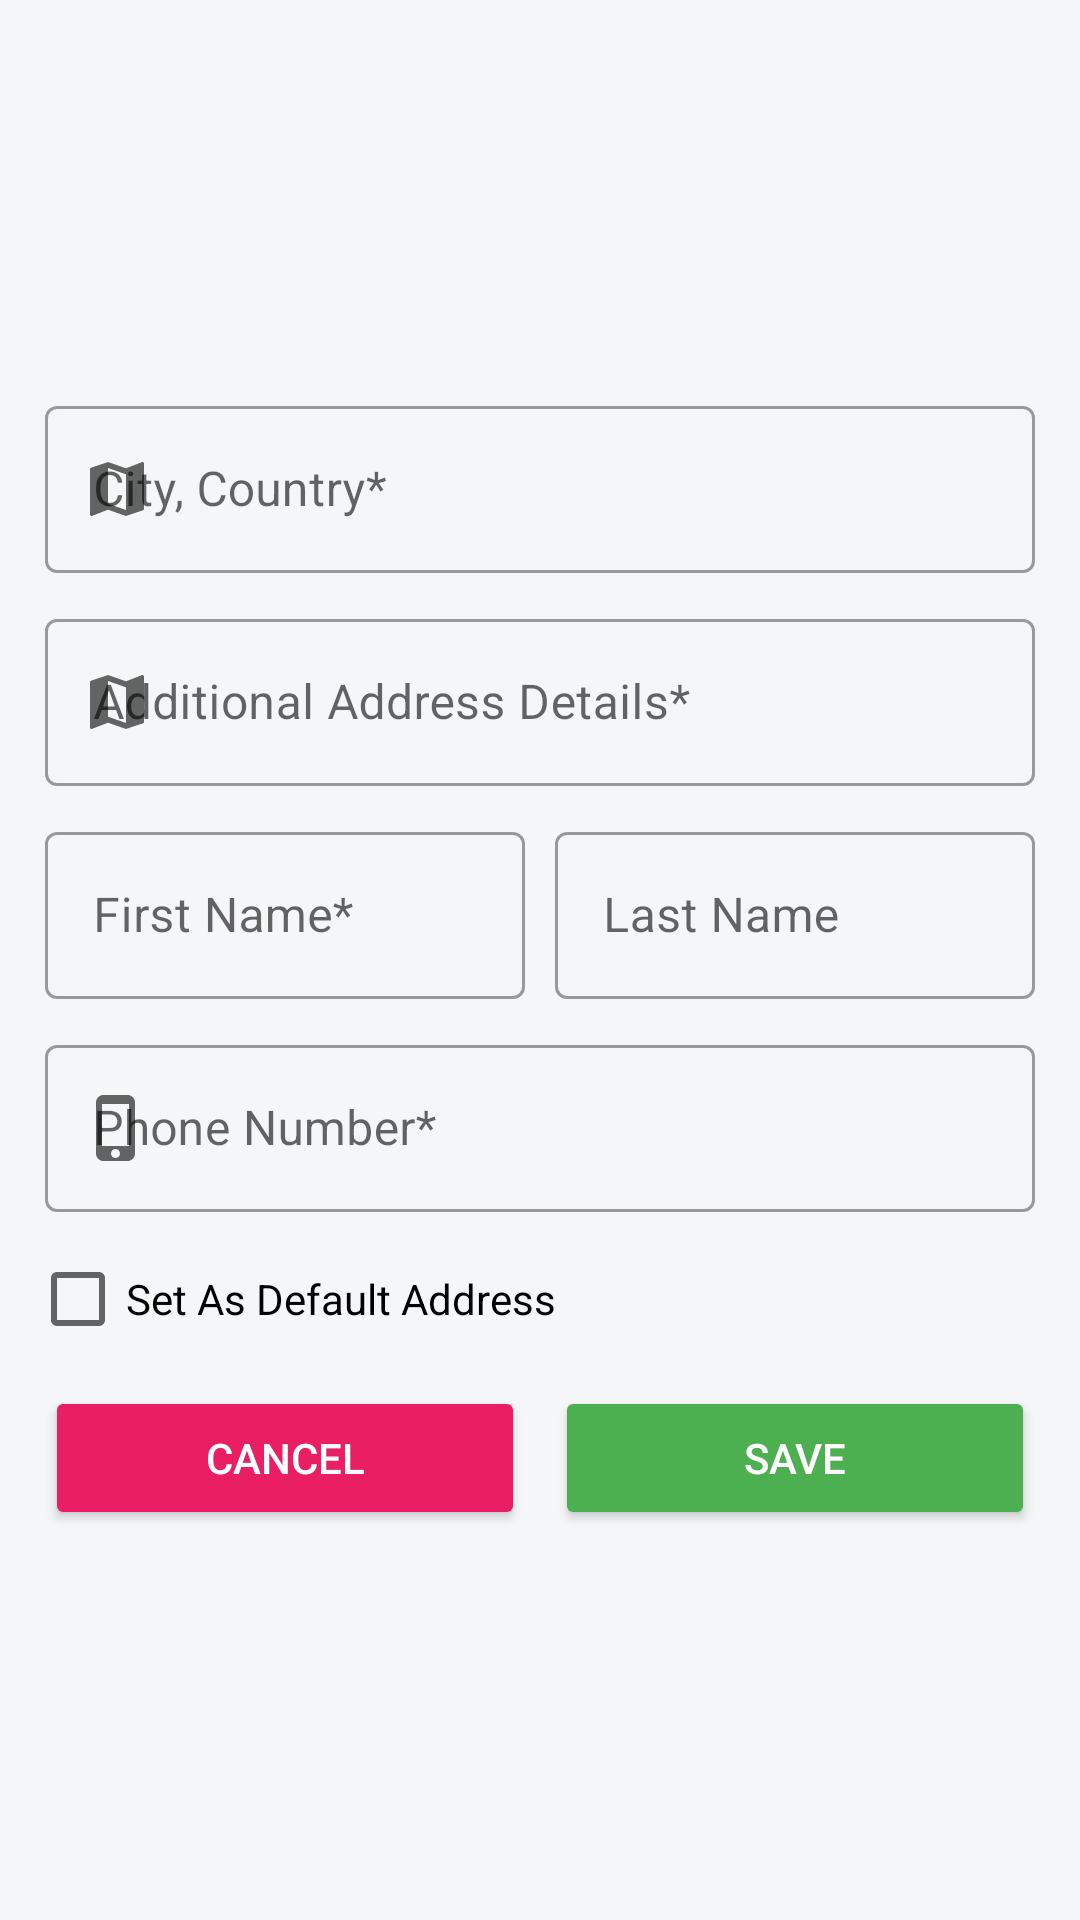

The Android layout XML behind this screen, and the referenced resources:
<!-- AndroidManifest.xml: application theme Theme.Shopeklobek -->
<!-- res/layout/fragment_add_address.xml -->
<?xml version="1.0" encoding="utf-8"?>
<FrameLayout xmlns:android="http://schemas.android.com/apk/res/android"
    xmlns:tools="http://schemas.android.com/tools"
    android:layout_width="match_parent"
    android:layout_height="match_parent"
    xmlns:app="http://schemas.android.com/apk/res-auto"
    tools:context=".ui.checkout.add_address.AddAddressFragment">

    <ScrollView
        android:layout_width="match_parent"
        android:layout_height="match_parent"
        android:fillViewport="true">

        <LinearLayout
            android:layout_width="match_parent"
            android:layout_height="wrap_content"
            android:gravity="center_vertical"
            android:padding="10dp"
            android:orientation="vertical">

            <com.google.android.material.textfield.TextInputLayout
                android:id="@+id/etCityLayout"
                android:layout_width="match_parent"
                android:layout_height="wrap_content"
                app:startIconDrawable="@drawable/ic_baseline_map_24"
                android:layout_margin="5dp"
                style="@style/Widget.MaterialComponents.TextInputLayout.OutlinedBox"
                >

                <com.google.android.material.textfield.TextInputEditText
                    android:id="@+id/etCity"
                    android:layout_width="match_parent"
                    android:layout_height="wrap_content"
                    android:backgroundTint="#00000000"
                    android:ems="10"
                    android:focusable="false"
                    android:hint="@string/city"
                    android:inputType="text"
                    android:minHeight="48dp"
                    />

            </com.google.android.material.textfield.TextInputLayout>

            <com.google.android.material.textfield.TextInputLayout
                android:id="@+id/etAddressLineLayout"
                android:layout_width="match_parent"
                android:layout_height="wrap_content"
                android:layout_margin="5dp"
                app:startIconDrawable="@drawable/ic_baseline_map_24"

                style="@style/Widget.MaterialComponents.TextInputLayout.OutlinedBox"
                >

                <EditText
                    android:id="@+id/etAddressLine"
                    android:layout_width="match_parent"
                    android:layout_height="wrap_content"
                    android:backgroundTint="#00000000"
                    android:ems="10"
                    android:hint="@string/additional_address_details"
                    android:inputType="text"
                    android:minHeight="48dp"
                    tools:ignore="SpeakableTextPresentCheck" />
            </com.google.android.material.textfield.TextInputLayout>

            <LinearLayout
                android:layout_width="match_parent"
                android:layout_height="wrap_content"
                android:baselineAligned="false"

                android:orientation="horizontal">

                <com.google.android.material.textfield.TextInputLayout
                    android:id="@+id/etFirstNameLayout"
                    android:layout_width="0dp"
                    android:layout_height="wrap_content"
                    android:layout_margin="5dp"
                    android:layout_weight="1"
                    app:startIconDrawable="@drawable/ic_account_circle"

                    style="@style/Widget.MaterialComponents.TextInputLayout.OutlinedBox">

                    <EditText
                        android:id="@+id/etFirstName"
                        android:layout_width="match_parent"
                        android:layout_height="match_parent"
                        android:backgroundTint="#00000000"
                        android:ems="10"
                        android:hint="@string/first_name"
                        android:inputType="textPersonName"
                        android:minHeight="48dp"
                        tools:ignore="SpeakableTextPresentCheck" />
                </com.google.android.material.textfield.TextInputLayout>

                <com.google.android.material.textfield.TextInputLayout
                    android:id="@+id/etLastNameLayout"
                    android:layout_width="0dp"
                    android:layout_height="wrap_content"
                    android:layout_margin="5dp"
                    android:layout_weight="1"
                    app:startIconDrawable="@drawable/ic_account_circle"

                    style="@style/Widget.MaterialComponents.TextInputLayout.OutlinedBox">

                    <EditText
                        android:id="@+id/etLastName"
                        android:layout_width="match_parent"
                        android:layout_height="match_parent"
                        android:backgroundTint="#00000000"
                        android:ems="10"

                        android:hint="@string/last_name"
                        android:inputType="textPersonName"
                        android:minHeight="48dp"
                        tools:ignore="SpeakableTextPresentCheck" />
                </com.google.android.material.textfield.TextInputLayout>

            </LinearLayout>

            <com.google.android.material.textfield.TextInputLayout
                android:id="@+id/etPhoneLayout"
                android:layout_width="match_parent"
                android:layout_height="wrap_content"
                android:layout_margin="5dp"
                app:startIconDrawable="@drawable/ic_baseline_phone_iphone_24"

                style="@style/Widget.MaterialComponents.TextInputLayout.OutlinedBox"
                >

                <EditText
                    android:id="@+id/etPhone"
                    android:layout_width="match_parent"
                    android:layout_height="wrap_content"
                    android:backgroundTint="#00000000"
                    android:ems="10"

                    android:hint="@string/phone"
                    android:inputType="phone"
                    android:minHeight="48dp"
                    tools:ignore="SpeakableTextPresentCheck" />
            </com.google.android.material.textfield.TextInputLayout>


            <CheckBox
                android:id="@+id/rbSetAsDefault"
                android:layout_width="match_parent"
                android:layout_height="wrap_content"
                android:text="@string/set_as_default_address" />

            <LinearLayout
                android:layout_width="match_parent"
                android:layout_height="wrap_content"
                android:orientation="horizontal">

                <Button
                    android:id="@+id/btnCancel"
                    android:layout_width="0dp"
                    android:layout_height="wrap_content"
                    android:layout_margin="5dp"
                    android:layout_weight="1"
                    android:backgroundTint="#E91E63"
                    android:text="@string/cancel_it"
                    android:textColor="@color/white" />

                <Button
                    android:id="@+id/btnSave"
                    android:layout_width="0dp"
                    android:layout_height="wrap_content"
                    android:layout_margin="5dp"
                    android:layout_weight="1"
                    android:backgroundTint="#4CAF50"
                    android:text="@string/save"
                    android:textColor="@color/white" />
            </LinearLayout>

        </LinearLayout>
    </ScrollView>

</FrameLayout>
<!-- resources referenced by this layout -->
<resources>
  <color name="white">#FFFFFFFF</color>
  <!-- drawable ic_baseline_map_24 (drawable) -->
  <vector xmlns:android="http://schemas.android.com/apk/res/android"
      android:width="24dp"
      android:height="24dp"
      android:viewportWidth="24"
      android:viewportHeight="24"
      android:tint="@color/primary">
    <path
        android:fillColor="@android:color/white"
        android:pathData="M20.5,3l-0.16,0.03L15,5.1 9,3 3.36,4.9c-0.21,0.07 -0.36,0.25 -0.36,0.48V20.5c0,0.28 0.22,0.5 0.5,0.5l0.16,-0.03L9,18.9l6,2.1 5.64,-1.9c0.21,-0.07 0.36,-0.25 0.36,-0.48V3.5c0,-0.28 -0.22,-0.5 -0.5,-0.5zM15,19l-6,-2.11V5l6,2.11V19z"/>
  </vector>
  <!-- drawable ic_baseline_phone_iphone_24 (drawable) -->
  <vector xmlns:android="http://schemas.android.com/apk/res/android"
      android:width="24dp"
      android:height="24dp"
      android:viewportWidth="24"
      android:viewportHeight="24"
      android:tint="@color/primary">
    <path
        android:fillColor="@android:color/white"
        android:pathData="M15.5,1h-8C6.12,1 5,2.12 5,3.5v17C5,21.88 6.12,23 7.5,23h8c1.38,0 2.5,-1.12 2.5,-2.5v-17C18,2.12 16.88,1 15.5,1zM11.5,22c-0.83,0 -1.5,-0.67 -1.5,-1.5s0.67,-1.5 1.5,-1.5 1.5,0.67 1.5,1.5 -0.67,1.5 -1.5,1.5zM16,18L7,18L7,4h9v14z"/>
  </vector>
  <string name="additional_address_details">Additional Address Details*</string>
  <string name="cancel_it">Cancel</string>
  <string name="city">City, Country*</string>
  <string name="first_name">First Name*</string>
  <string name="last_name">Last Name</string>
  <string name="phone">Phone Number*</string>
  <string name="save">Save</string>
  <string name="set_as_default_address">Set As Default Address</string>
  <style name="Theme.Shopeklobek" parent="Theme.MaterialComponents.DayNight.DarkActionBar">
          
          <item name="colorPrimary">@color/primary</item>
          <item name="colorPrimaryVariant">@color/primary</item>
          <item name="colorOnPrimary">@color/onPrimary</item>
          
          <item name="colorSecondary">@color/black</item>
          <item name="colorSecondaryVariant">@color/teal_700</item>
          <item name="colorOnSecondary">@color/black</item>
          
          <item name="android:statusBarColor" tools:targetApi="l">@color/background</item>
          <item name="android:windowLightStatusBar">true</item>
          
  
          <item name="android:textColor">@color/textColor</item>
          <item name="android:windowBackground">@color/background</item>
  
      </style>
  <color name="primary">#121212</color>
  <color name="onPrimary">#FFFFFF</color>
  <color name="black">#FF000000</color>
  <color name="teal_700">#FF018786</color>
  <color name="background">#f5f6f8</color>
  <color name="textColor">@color/black</color>
</resources>
